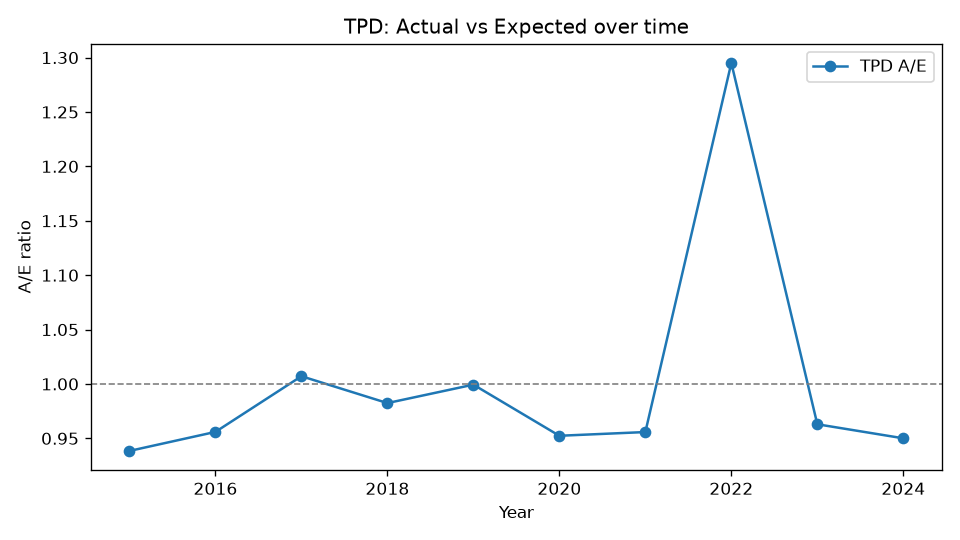

The file beside this chart, header and first rows:
Year, Actual, Expected, AE
2015, 457, 487, 0.9384
2016, 537, 561.8, 0.9559
2017, 629, 624.6, 1.007
2018, 678, 690.1, 0.9824
2019, 757, 757.5, 0.9994
2020, 787, 826.3, 0.9524
2021, 857, 896.6, 0.9558
2022, 1261, 973.7, 1.295
2023, 1013, 1052, 0.963
2024, 1074, 1130, 0.9501
